Run: headless pygame with SDL's dummy video driver; simulated clock (each Clock.tick advances the game by its frame time, no real sleeping); random seed 0; keys injected as events and as key.get_pressed() state; no mouse input; restart key SPACE tapped at the start of phases 3 and 4.
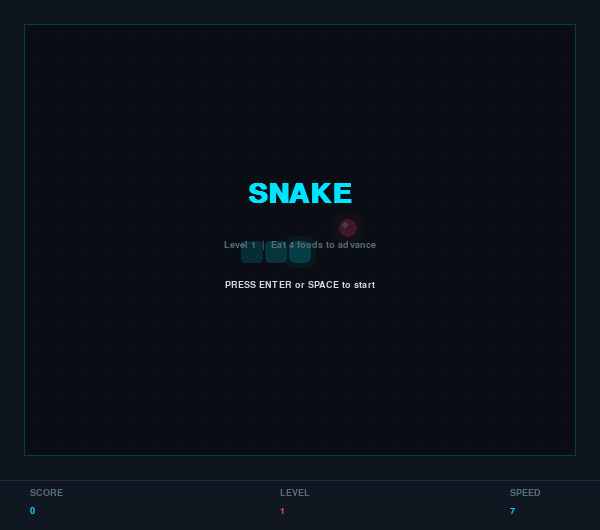
Frame 1 of 4 · flips 1–60 · no input
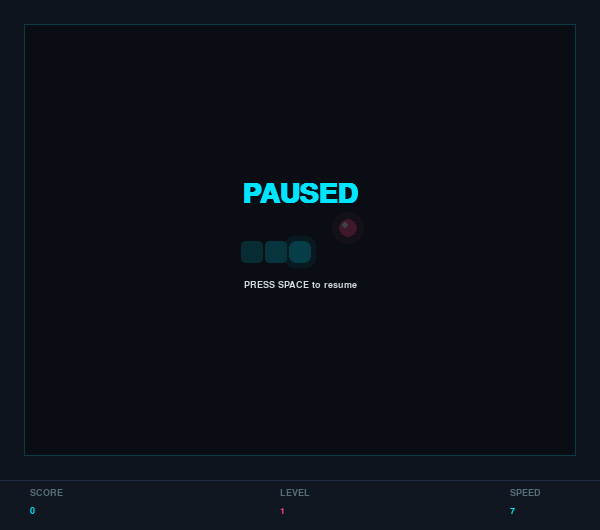
Frame 2 of 4 · flips 61–180 · tapped SPACE, RETURN · held RIGHT (→), D
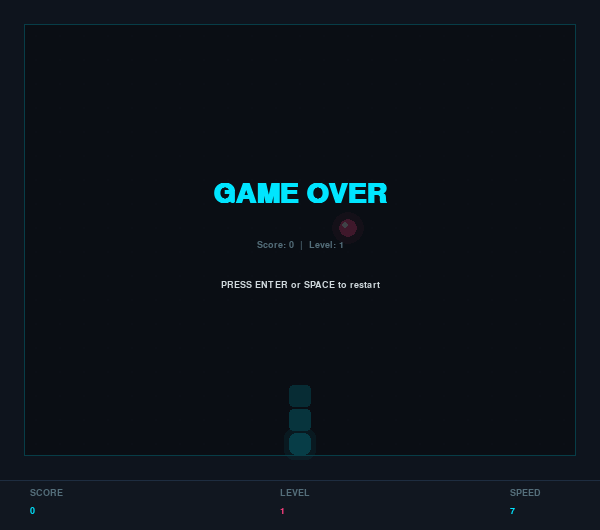
Frame 3 of 4 · flips 181–300 · tapped SPACE · held DOWN (↓), S
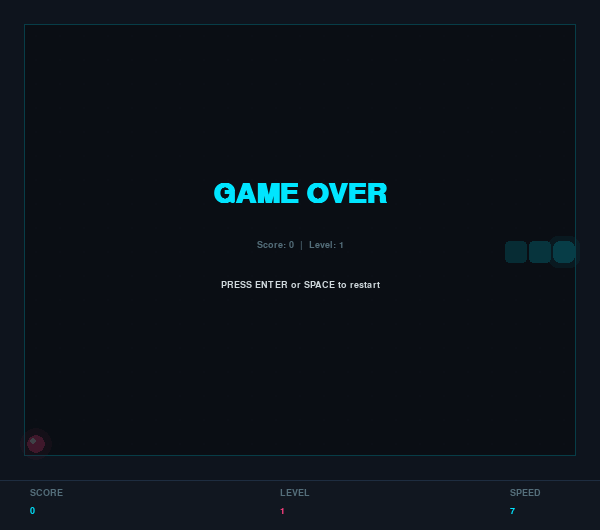
Frame 4 of 4 · flips 301–420 · tapped SPACE · held LEFT (←), A, UP (↑), W

The pygame program that drew these frames:

import pygame
import random
import sys

# КОНСТАНТЫ
CELL        = 24          # размер одной клетки в пикселях
COLS        = 25          # количество колонок игрового поля
ROWS        = 20          # количество строк игрового поля
WALL        = 1           # толщина стены в клетках

WIDTH       = COLS * CELL
HEIGHT      = ROWS * CELL
HUD_HEIGHT  = 50          # высота панели с очками и уровнем
WIN_W       = WIDTH
WIN_H       = HEIGHT + HUD_HEIGHT

BASE_FPS        = 7       # начальная скорость (кадров/сек = шагов змейки)
FPS_PER_LEVEL   = 2       # на сколько fps ускоряется каждый уровень
MAX_FPS         = 25      # максимальная скорость
FOOD_PER_LEVEL  = 4       # сколько еды нужно съесть для перехода на уровень

# ЦВЕТА
C_BG        = ( 10,  14,  20)   # фон поля
C_HUD       = ( 17,  23,  32)   # фон панели HUD
C_WALL      = ( 30,  45,  64)   # цвет стены
C_GRID      = ( 15,  22,  30)   # точки сетки
C_SNAKE_H   = (  0, 229, 255)   # голова змейки
C_SNAKE_B   = (  0, 151, 167)   # тело змейки
C_FOOD      = (255,  64, 129)   # еда
C_TEXT      = (207, 216, 220)   # основной текст
C_DIM       = ( 84, 110, 122)   # приглушённый текст
C_ACCENT    = (  0, 229, 255)   # акцентный цвет
C_ACCENT2   = (255,  64, 129)   # второй акцент (уровень)


# ВСПОМОГАТЕЛЬНЫЕ ФУНКЦИИ — СТЕНЫ
def is_wall(col: int, row: int) -> bool:
    """Возвращает True, если клетка (col, row) является стеной."""
    return col < WALL or row < WALL or col >= COLS - WALL or row >= ROWS - WALL


def free_cells(snake_body: list) -> list:
    """
    Возвращает список всех свободных клеток поля:
    не стена и не занята телом змейки.
    Используется для случайного размещения еды.
    """
    occupied = set((s[0], s[1]) for s in snake_body)
    cells = []
    for r in range(WALL, ROWS - WALL):
        for c in range(WALL, COLS - WALL):
            if (c, r) not in occupied:
                cells.append((c, r))
    return cells


# РАЗМЕЩЕНИЕ ЕДЫ
def place_food(snake_body: list):
    """
    Случайно размещает еду на свободной клетке.
    Гарантирует, что еда не попадёт на стену или тело змейки.
    """
    cells = free_cells(snake_body)
    if not cells:
        return None                          # поле полностью заполнено
    return random.choice(cells)


# ОТРИСОВКА
def draw_grid(surface: pygame.Surface):
    """Рисует маленькие точки сетки на игровом поле."""
    for r in range(WALL, ROWS - WALL):
        for c in range(WALL, COLS - WALL):
            x = c * CELL + CELL // 2
            y = r * CELL + CELL // 2
            pygame.draw.rect(surface, C_GRID, (x - 1, y - 1, 2, 2))


def draw_walls(surface: pygame.Surface):
    """Рисует граничные стены поля."""
    for r in range(ROWS):
        for c in range(COLS):
            if is_wall(c, r):
                pygame.draw.rect(surface, C_WALL,
                                 (c * CELL, r * CELL, CELL, CELL))
    # Внутренняя светящаяся рамка поверх стен
    inner = pygame.Rect(WALL * CELL, WALL * CELL,
                        (COLS - 2 * WALL) * CELL,
                        (ROWS - 2 * WALL) * CELL)
    pygame.draw.rect(surface, (0, 229, 255, 25), inner, 1)


def draw_snake(surface: pygame.Surface, snake_body: list):
    """
    Рисует змейку: голова ярче, тело постепенно темнеет к хвосту.
    """
    total = len(snake_body)
    for i, (col, row) in enumerate(snake_body):
        x = col * CELL + 1
        y = row * CELL + 1
        sz = CELL - 2
        radius = 7 if i == 0 else 4    # голова имеет большее скругление

        # Плавный переход цвета от головы к хвосту
        t = i / max(total - 1, 1)
        r = int(C_SNAKE_H[0] + (C_SNAKE_B[0] - C_SNAKE_H[0]) * t)
        g = int(C_SNAKE_H[1] + (C_SNAKE_B[1] - C_SNAKE_H[1]) * t)
        b = int(C_SNAKE_H[2] + (C_SNAKE_B[2] - C_SNAKE_H[2]) * t)
        color = (r, g, b)

        pygame.draw.rect(surface, color, (x, y, sz, sz), border_radius=radius)

        # Подсветка головы
        if i == 0:
            glow_surf = pygame.Surface((sz + 10, sz + 10), pygame.SRCALPHA)
            pygame.draw.rect(glow_surf, (0, 229, 255, 60),
                             (0, 0, sz + 10, sz + 10), border_radius=radius + 3)
            surface.blit(glow_surf, (x - 5, y - 5))


def draw_food(surface: pygame.Surface, food):
    """Рисует еду в виде круга с ореолом."""
    if food is None:
        return
    col, row = food
    cx = col * CELL + CELL // 2
    cy = row * CELL + CELL // 2
    radius = CELL // 2 - 3

    # Внешний ореол
    glow = pygame.Surface((CELL * 2, CELL * 2), pygame.SRCALPHA)
    pygame.draw.circle(glow, (255, 64, 129, 50), (CELL, CELL), radius + 7)
    surface.blit(glow, (cx - CELL, cy - CELL))

    # Основной круг еды
    pygame.draw.circle(surface, C_FOOD, (cx, cy), radius)

    # Блик (белое пятно в левом верхнем углу)
    pygame.draw.circle(surface, (255, 255, 255, 150),
                       (cx - radius // 3, cy - radius // 3),
                       max(radius // 3, 2))


def draw_hud(surface: pygame.Surface, font, score: int, level: int, fps: int):
    """
    Рисует нижнюю панель (HUD) с очками, уровнем и текущей скоростью.
    """
    # Фон HUD
    pygame.draw.rect(surface, C_HUD, (0, HEIGHT, WIN_W, HUD_HEIGHT))
    pygame.draw.line(surface, C_WALL, (0, HEIGHT), (WIN_W, HEIGHT), 1)

    # Очки
    sc_lbl = font.render("SCORE", True, C_DIM)
    sc_val = font.render(str(score), True, C_ACCENT)
    surface.blit(sc_lbl, (30, HEIGHT + 8))
    surface.blit(sc_val, (30, HEIGHT + 26))

    # Уровень
    lv_lbl = font.render("LEVEL", True, C_DIM)
    lv_val = font.render(str(level), True, C_ACCENT2)
    surface.blit(lv_lbl, (WIN_W // 2 - 20, HEIGHT + 8))
    surface.blit(lv_val, (WIN_W // 2 - 20, HEIGHT + 26))

    # Скорость
    sp_lbl = font.render("SPEED", True, C_DIM)
    sp_val = font.render(str(fps), True, C_ACCENT)
    surface.blit(sp_lbl, (WIN_W - 90, HEIGHT + 8))
    surface.blit(sp_val, (WIN_W - 90, HEIGHT + 26))


def draw_overlay(surface: pygame.Surface, big_font, font, title: str,
                 sub: str, hint: str):
    """
    Рисует полупрозрачный оверлей по центру экрана
    (начало игры, конец игры, переход уровня, пауза).
    """
    overlay = pygame.Surface((WIN_W, HEIGHT), pygame.SRCALPHA)
    overlay.fill((10, 14, 20, 200))
    surface.blit(overlay, (0, 0))

    # Заголовок
    title_surf = big_font.render(title, True, C_ACCENT)
    tw = title_surf.get_width()
    surface.blit(title_surf, (WIN_W // 2 - tw // 2, HEIGHT // 2 - 60))

    # Подзаголовок
    if sub:
        sub_surf = font.render(sub, True, C_DIM)
        sw = sub_surf.get_width()
        surface.blit(sub_surf, (WIN_W // 2 - sw // 2, HEIGHT // 2))

    # Подсказка
    if hint:
        h_surf = font.render(hint, True, C_TEXT)
        hw = h_surf.get_width()
        surface.blit(h_surf, (WIN_W // 2 - hw // 2, HEIGHT // 2 + 40))


# ОСНОВНОЙ КЛАСС ИГРЫ
class SnakeGame:
    def __init__(self):
        pygame.init()
        self.screen = pygame.display.set_mode((WIN_W, WIN_H))
        pygame.display.set_caption("Snake")

        # Шрифты (встроенные в pygame, не требуют установки)
        self.font     = pygame.font.SysFont("couriernew", 14, bold=True)
        self.big_font = pygame.font.SysFont("couriernew", 42, bold=True)

        self.clock = pygame.time.Clock()
        self.reset()                         # инициализируем игровое состояние

    def reset(self):
        """Сбрасывает все переменные для начала новой игры."""
        mid_col = COLS // 2
        mid_row = ROWS // 2

        # Змейка — список клеток от головы к хвосту
        self.snake = [
            (mid_col,     mid_row),
            (mid_col - 1, mid_row),
            (mid_col - 2, mid_row),
        ]

        self.direction  = (1, 0)    # текущее направление движения (вправо)
        self.next_dir   = (1, 0)    # следующее направление (очередь из ввода)

        self.score      = 0
        self.level      = 1
        self.food_eaten = 0          # счётчик еды на текущем уровне
        self.current_fps = BASE_FPS

        self.food    = place_food(self.snake)   # ТРЕБОВАНИЕ 2: случайная позиция
        self.state   = "start"       # "start" | "running" | "paused" | "levelup" | "gameover"

    # ОБРАБОТКА ВВОДА
    def handle_input(self):
        """Считывает клавиши и события окна."""
        for event in pygame.event.get():
            if event.type == pygame.QUIT:
                pygame.quit()
                sys.exit()

            if event.type == pygame.KEYDOWN:
                self._handle_key(event.key)

    def _handle_key(self, key):
        dx, dy = self.direction

        # Управление змейкой (нельзя развернуться на 180°)
        if key in (pygame.K_UP,    pygame.K_w) and dy != 1:
            self.next_dir = (0, -1)
        elif key in (pygame.K_DOWN,  pygame.K_s) and dy != -1:
            self.next_dir = (0,  1)
        elif key in (pygame.K_LEFT,  pygame.K_a) and dx != 1:
            self.next_dir = (-1, 0)
        elif key in (pygame.K_RIGHT, pygame.K_d) and dx != -1:
            self.next_dir = (1,  0)

        # ENTER / SPACE — переход между состояниями
        elif key in (pygame.K_RETURN, pygame.K_SPACE):
            if self.state == "start":
                self.state = "running"
            elif self.state == "running":
                self.state = "paused"
            elif self.state == "paused":
                self.state = "running"
            elif self.state in ("gameover",):
                self.reset()
                self.state = "running"
            elif self.state == "levelup":
                self.state = "running"

    # ШАГ ЗМЕЙКИ
    def step(self):
        """
        Выполняет один шаг игры: двигает змейку,
        проверяет столкновения, проверяет поедание еды.
        """
        # Применяем новое направление
        self.direction = self.next_dir
        dx, dy = self.direction

        head_col, head_row = self.snake[0]
        new_head = (head_col + dx, head_row + dy)

        # --- ТРЕБОВАНИЕ 1: Проверка столкновения со стеной ---
        if is_wall(new_head[0], new_head[1]):
            self.state = "gameover"
            return

        # --- Проверка столкновения с собственным телом ---
        # Хвост ещё не удалён, поэтому проверяем до последнего элемента
        if new_head in self.snake[:-1]:
            self.state = "gameover"
            return

        # Добавляем новую голову
        self.snake.insert(0, new_head)

        # Проверяем, съедена ли еда
        if new_head == self.food:
            # Змейка вырастает (хвост НЕ удаляем)
            self.score      += self.level * 10    # очки зависят от уровня
            self.food_eaten += 1

            # ТРЕБОВАНИЕ 2: новая случайная позиция еды
            self.food = place_food(self.snake)

            # ТРЕБОВАНИЕ 3: переход на следующий уровень
            if self.food_eaten >= FOOD_PER_LEVEL:
                self._advance_level()
        else:
            # Еда не съедена → удаляем хвост (длина не меняется)
            self.snake.pop()

    # ПЕРЕХОД НА НОВЫЙ УРОВЕНЬ
    def _advance_level(self):
        """
        Увеличивает уровень, сбрасывает счётчик еды,
        повышает скорость и показывает экран уровня.
        """
        self.level      += 1
        self.food_eaten  = 0

        # ТРЕБОВАНИЕ 4: увеличение скорости
        self.current_fps = min(BASE_FPS + (self.level - 1) * FPS_PER_LEVEL,
                               MAX_FPS)

        self.state = "levelup"

    # ОТРИСОВКА КАДРА
    def draw(self):
        """Собирает и отрисовывает один кадр игры."""
        self.screen.fill(C_BG)

        draw_grid(self.screen)
        draw_walls(self.screen)
        draw_food(self.screen, self.food)
        draw_snake(self.screen, self.snake)

        # ТРЕБОВАНИЕ 5: HUD с очками и уровнем
        draw_hud(self.screen, self.font,
                 self.score, self.level, self.current_fps)

        # Оверлей в зависимости от состояния игры
        if self.state == "start":
            draw_overlay(self.screen, self.big_font, self.font,
                         "SNAKE",
                         f"Level {self.level}  |  Eat {FOOD_PER_LEVEL} foods to advance",
                         "PRESS ENTER or SPACE to start")

        elif self.state == "paused":
            draw_overlay(self.screen, self.big_font, self.font,
                         "PAUSED", "", "PRESS SPACE to resume")

        elif self.state == "levelup":
            draw_overlay(self.screen, self.big_font, self.font,
                         f"LEVEL {self.level}!",
                         f"Speed: {self.current_fps} fps  |  Score: {self.score}",
                         "PRESS ENTER or SPACE to continue")

        elif self.state == "gameover":
            draw_overlay(self.screen, self.big_font, self.font,
                         "GAME OVER",
                         f"Score: {self.score}  |  Level: {self.level}",
                         "PRESS ENTER or SPACE to restart")

        pygame.display.flip()

    # ГЛАВНЫЙ ЦИКЛ
    def run(self):
        """Запускает основной игровой цикл."""
        while True:
            self.handle_input()

            # Шаг игры только в режиме "running"
            if self.state == "running":
                self.step()

            self.draw()

            # Скорость: зависит от текущего уровня (ТРЕБОВАНИЕ 4)
            if self.state == "running":
                self.clock.tick(self.current_fps)
            else:
                self.clock.tick(30)          # в меню/паузе — 30 fps достаточно


# ТОЧКА ВХОДА
if __name__ == "__main__":
    game = SnakeGame()
    game.run()
